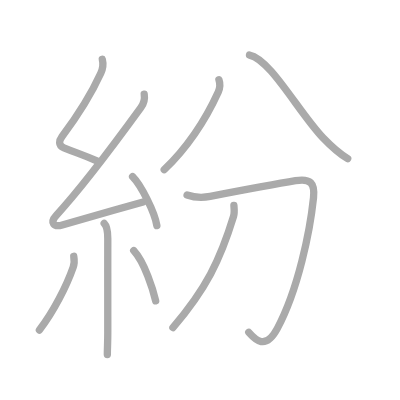
t = 0.00 s
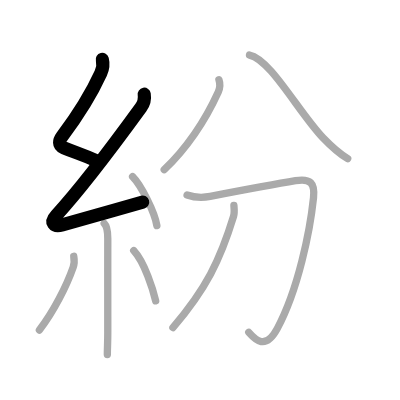
t = 2.00 s
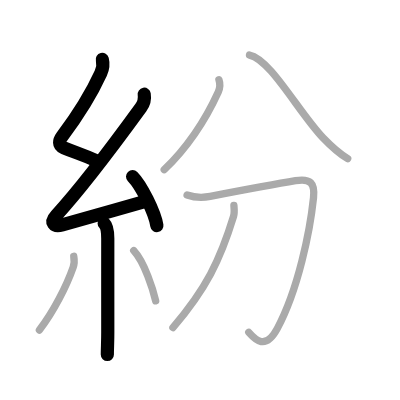
t = 4.00 s
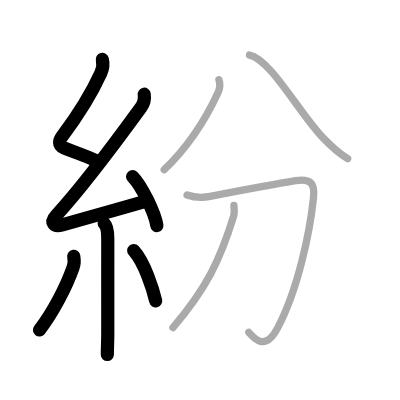
t = 6.00 s
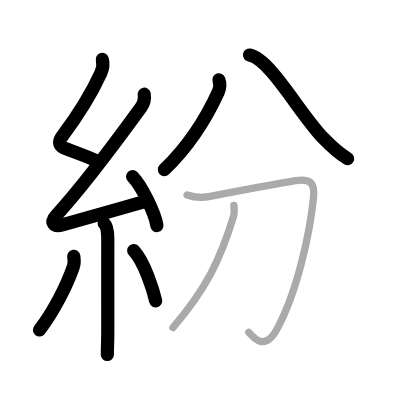
t = 8.00 s
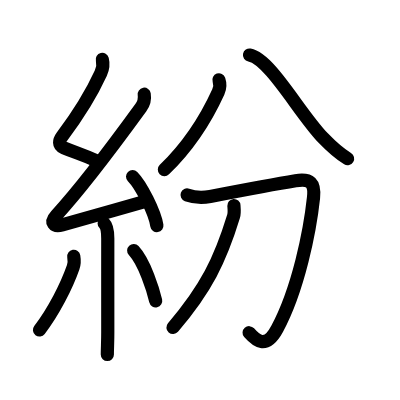
t = 10.00 s

The animated SVG that drew these frames (rendered in a browser with its animation timeline set to each time). Animation: 10 SMIL elements (animate=10); one cycle of 10.00 s.

<?xml version="1.0" standalone="no"?>
<!DOCTYPE svg PUBLIC "-//W3C//DTD SVG 1.1//EN"   "http://www.w3.org/Graphics/SVG/1.1/DTD/svg11.dtd">
<svg width="400px" height="400px"  version="1.1" xmlns="http://www.w3.org/2000/svg">
  <defs>
    <marker id="Triangle" viewBox="0 0 10 10" refX="0" refY="5" markerUnits="strokeWidth" markerWidth="3" style="stroke-opacity:0%;fill:#aaaaaa;" markerHeight="2" orient="auto">
      <path d="M 0 0 L 10 5 L 0 10 z" />
    </marker>
    
    <marker id="Arrow" viewBox="0 0 10 10" refX="5" refY="5" markerUnits="strokeWidth" markerWidth="1.8" style="stroke-opacity:0%;fill:#770000;" markerHeight="2" orient="auto">
      <path d="M 0 4 L 6 4 L 4 1 L 10 5 L 4 9 L 6 6 L 0 6 z" />
        <circle cx="5" cy="5" r="5" />
      </marker>
    
    <marker id="TriangleRed" viewBox="0 0 10 10" refX="0" refY="5" markerUnits="strokeWidth" markerWidth="3" style="stroke-opacity:0%;fill:#CC0000;" markerHeight="2" orient="auto">
      <path d="M 0 0 L 10 5 L 0 10 z" />
    </marker>
    
    <marker id="ArrowRed" viewBox="0 0 10 10" refX="5" refY="5" markerUnits="strokeWidth" markerWidth="1.8" style="stroke-opacity:0%;fill:#CC0000;" markerHeight="2" orient="auto">
      <path d="M 0 4 L 6 4 L 4 1 L 10 5 L 4 9 L 6 6 L 0 6 z" />
        <circle cx="5" cy="5" r="5" />
      </marker>
    
  </defs>
  
  <path style="fill:#ffffff; fill-opacity:100%; fill-rule:evenodd; stroke-width:0;" d="M 0 0 L 400px 0 L 400px 400px L 0 400px L 0 0" />

  <g transform="scale(3.6697247706422 3.6697247706422)">
<path style="fill:none; fill-opacity:0%; fill-rule:evenodd; stroke:#aaaaaa; stroke-opacity:100%; stroke-width: 1.5pt; stroke-linejoin:round; stroke-linecap:round;" d="M27.88 16.17c0.34 1.34 0.23 2.38-0.42 3.8c-2.7 5.9-6.08 11.28-10.55 17.22c-0.78 1.04-1.15 2.43 0.5 3.1c3.56 1.45 5.1 1.83 8.97 3.56"></path>
<path style="fill:none; fill-opacity:0%; fill-rule:evenodd; stroke:#aaaaaa; stroke-opacity:100%; stroke-width: 1.5pt; stroke-linejoin:round; stroke-linecap:round;" d="M39.3 25.68c0.24 1.48-0.07 2.5-0.92 3.67c-6.74 9.27-15.17 20.83-23.06 29.36c-1.79 1.93-0.67 3.27 1.65 2.59c5.78-1.68 14.78-4.18 22.04-6.28"></path>
<path style="fill:none; fill-opacity:0%; fill-rule:evenodd; stroke:#aaaaaa; stroke-opacity:100%; stroke-width: 1.5pt; stroke-linejoin:round; stroke-linecap:round;" d="M36.13 48.13c2.34 2.36 6.04 9.69 6.62 13.35"></path>
<path style="fill:none; fill-opacity:0%; fill-rule:evenodd; stroke:#aaaaaa; stroke-opacity:100%; stroke-width: 1.5pt; stroke-linejoin:round; stroke-linecap:round;" d="M28.39 60.87c0.81 0.81 0.98 2.26 0.98 4.09c0 8.47-0.02 18.55 0 25.61c0.01 2.56-0.12 4.21-0.12 6.05"></path>
<path style="fill:none; fill-opacity:0%; fill-rule:evenodd; stroke:#aaaaaa; stroke-opacity:100%; stroke-width: 1.5pt; stroke-linejoin:round; stroke-linecap:round;" d="M20.1 69.85c0.16 0.94 0.09 2.28-0.16 2.97c-1.82 5.19-5.32 12.06-9.2 17.12"></path>
<path style="fill:none; fill-opacity:0%; fill-rule:evenodd; stroke:#aaaaaa; stroke-opacity:100%; stroke-width: 1.5pt; stroke-linejoin:round; stroke-linecap:round;" d="M36.43 68.29c3 3.24 5.3 10.75 5.99 13.69"></path>
<path style="fill:none; fill-opacity:0%; fill-rule:evenodd; stroke:#aaaaaa; stroke-opacity:100%; stroke-width: 1.5pt; stroke-linejoin:round; stroke-linecap:round;" d="M59.66 21.75c0.39 1.13 0.27 2.3-0.18 3.3c-2.81 6.17-7.62 14.33-14.73 21.2"></path>
<path style="fill:none; fill-opacity:0%; fill-rule:evenodd; stroke:#aaaaaa; stroke-opacity:100%; stroke-width: 1.5pt; stroke-linejoin:round; stroke-linecap:round;" d="M67.99 15c5.67 1.09 13.47 15.72 20.05 22.58c2.03 2.11 4.17 4.14 6.71 5.67"></path>
<path style="fill:none; fill-opacity:0%; fill-rule:evenodd; stroke:#aaaaaa; stroke-opacity:100%; stroke-width: 1.5pt; stroke-linejoin:round; stroke-linecap:round;" d="M50.98 53.12c2.15 0.76 4.04 0.83 6.3 0.4c6.33-1.22 18.23-3.46 23.25-4.28c4.06-0.67 5.33 0.6 4.9 4.66c-0.96 9.04-4.13 24.92-9.88 35.65c-3.19 5.96-5.94 3.08-7.76 1.01"></path>
<path style="fill:none; fill-opacity:0%; fill-rule:evenodd; stroke:#aaaaaa; stroke-opacity:100%; stroke-width: 1.5pt; stroke-linejoin:round; stroke-linecap:round;" d="M63.74 56c0.05 0.74 0.21 1.97-0.1 2.97C60 70.88 56.12 78.75 47.12 89.25"></path>

<path style="fill:none; fill-opacity:0%; fill-rule:evenodd; stroke:#000000; stroke-opacity:100%; stroke-width: 2.7pt; stroke-linejoin:round; stroke-linecap:round;" d="M27.88 16.17c0.34 1.34 0.23 2.38-0.42 3.8c-2.7 5.9-6.08 11.28-10.55 17.22c-0.78 1.04-1.15 2.43 0.5 3.1c3.56 1.45 5.1 1.83 8.97 3.56" pathLength="100" stroke-dashoffset="100" stroke-dasharray="100 105"><animate id="dashAnim1" attributeName="stroke-dashoffset" from="100" to="0" dur="1s" calcMode="linear" fill="freeze"/></path>
<path style="fill:none; fill-opacity:0%; fill-rule:evenodd; stroke:#000000; stroke-opacity:100%; stroke-width: 2.7pt; stroke-linejoin:round; stroke-linecap:round;" d="M39.3 25.68c0.24 1.48-0.07 2.5-0.92 3.67c-6.74 9.27-15.17 20.83-23.06 29.36c-1.79 1.93-0.67 3.27 1.65 2.59c5.78-1.68 14.78-4.18 22.04-6.28" pathLength="100" stroke-dashoffset="100" stroke-dasharray="100 105"><animate id="dashAnim2" attributeName="stroke-dashoffset" from="100" to="0" dur="1s" calcMode="linear" begin="dashAnim1.end" fill="freeze"/></path>
<path style="fill:none; fill-opacity:0%; fill-rule:evenodd; stroke:#000000; stroke-opacity:100%; stroke-width: 2.7pt; stroke-linejoin:round; stroke-linecap:round;" d="M36.13 48.13c2.34 2.36 6.04 9.69 6.62 13.35" pathLength="100" stroke-dashoffset="100" stroke-dasharray="100 105"><animate id="dashAnim3" attributeName="stroke-dashoffset" from="100" to="0" dur="1s" calcMode="linear" begin="dashAnim2.end" fill="freeze"/></path>
<path style="fill:none; fill-opacity:0%; fill-rule:evenodd; stroke:#000000; stroke-opacity:100%; stroke-width: 2.7pt; stroke-linejoin:round; stroke-linecap:round;" d="M28.39 60.87c0.81 0.81 0.98 2.26 0.98 4.09c0 8.47-0.02 18.55 0 25.61c0.01 2.56-0.12 4.21-0.12 6.05" pathLength="100" stroke-dashoffset="100" stroke-dasharray="100 105"><animate id="dashAnim4" attributeName="stroke-dashoffset" from="100" to="0" dur="1s" calcMode="linear" begin="dashAnim3.end" fill="freeze"/></path>
<path style="fill:none; fill-opacity:0%; fill-rule:evenodd; stroke:#000000; stroke-opacity:100%; stroke-width: 2.7pt; stroke-linejoin:round; stroke-linecap:round;" d="M20.1 69.85c0.16 0.94 0.09 2.28-0.16 2.97c-1.82 5.19-5.32 12.06-9.2 17.12" pathLength="100" stroke-dashoffset="100" stroke-dasharray="100 105"><animate id="dashAnim5" attributeName="stroke-dashoffset" from="100" to="0" dur="1s" calcMode="linear" begin="dashAnim4.end" fill="freeze"/></path>
<path style="fill:none; fill-opacity:0%; fill-rule:evenodd; stroke:#000000; stroke-opacity:100%; stroke-width: 2.7pt; stroke-linejoin:round; stroke-linecap:round;" d="M36.43 68.29c3 3.24 5.3 10.75 5.99 13.69" pathLength="100" stroke-dashoffset="100" stroke-dasharray="100 105"><animate id="dashAnim6" attributeName="stroke-dashoffset" from="100" to="0" dur="1s" calcMode="linear" begin="dashAnim5.end" fill="freeze"/></path>
<path style="fill:none; fill-opacity:0%; fill-rule:evenodd; stroke:#000000; stroke-opacity:100%; stroke-width: 2.7pt; stroke-linejoin:round; stroke-linecap:round;" d="M59.66 21.75c0.39 1.13 0.27 2.3-0.18 3.3c-2.81 6.17-7.62 14.33-14.73 21.2" pathLength="100" stroke-dashoffset="100" stroke-dasharray="100 105"><animate id="dashAnim7" attributeName="stroke-dashoffset" from="100" to="0" dur="1s" calcMode="linear" begin="dashAnim6.end" fill="freeze"/></path>
<path style="fill:none; fill-opacity:0%; fill-rule:evenodd; stroke:#000000; stroke-opacity:100%; stroke-width: 2.7pt; stroke-linejoin:round; stroke-linecap:round;" d="M67.99 15c5.67 1.09 13.47 15.72 20.05 22.58c2.03 2.11 4.17 4.14 6.71 5.67" pathLength="100" stroke-dashoffset="100" stroke-dasharray="100 105"><animate id="dashAnim8" attributeName="stroke-dashoffset" from="100" to="0" dur="1s" calcMode="linear" begin="dashAnim7.end" fill="freeze"/></path>
<path style="fill:none; fill-opacity:0%; fill-rule:evenodd; stroke:#000000; stroke-opacity:100%; stroke-width: 2.7pt; stroke-linejoin:round; stroke-linecap:round;" d="M50.98 53.12c2.15 0.76 4.04 0.83 6.3 0.4c6.33-1.22 18.23-3.46 23.25-4.28c4.06-0.67 5.33 0.6 4.9 4.66c-0.96 9.04-4.13 24.92-9.88 35.65c-3.19 5.96-5.94 3.08-7.76 1.01" pathLength="100" stroke-dashoffset="100" stroke-dasharray="100 105"><animate id="dashAnim9" attributeName="stroke-dashoffset" from="100" to="0" dur="1s" calcMode="linear" begin="dashAnim8.end" fill="freeze"/></path>
<path style="fill:none; fill-opacity:0%; fill-rule:evenodd; stroke:#000000; stroke-opacity:100%; stroke-width: 2.7pt; stroke-linejoin:round; stroke-linecap:round;" d="M63.74 56c0.05 0.74 0.21 1.97-0.1 2.97C60 70.88 56.12 78.75 47.12 89.25" pathLength="100" stroke-dashoffset="100" stroke-dasharray="100 105"><animate id="dashAnim10" attributeName="stroke-dashoffset" from="100" to="0" dur="1s" calcMode="linear" begin="dashAnim9.end" fill="freeze"/></path>

</g>

</svg>  
          
